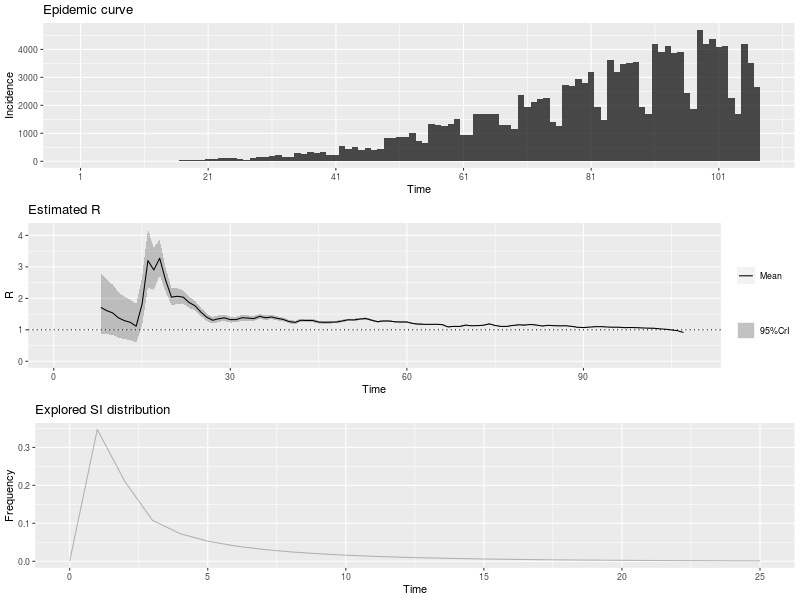

The file beside this chart, header and first rows:
, t_start, t_end, Mean(R), Std(R), Quantile.0.025(R), Quantile.0.05(R), Quantile.0.25(R), Median(R), Quantile.0.75(R), Quantile.0.95(R), Quantile.0.975(R)
1, 2, 8, 1.712, 0.4942, 0.8846, 0.9879, 1.358, 1.665, 2.015, 2.598, 2.808
2, 3, 9, 1.608, 0.4461, 0.8564, 0.9514, 1.289, 1.567, 1.883, 2.406, 2.593
3, 4, 10, 1.538, 0.411, 0.8407, 0.9296, 1.244, 1.501, 1.791, 2.27, 2.442
4, 5, 11, 1.379, 0.3686, 0.754, 0.8338, 1.116, 1.347, 1.607, 2.036, 2.19
5, 6, 12, 1.291, 0.3452, 0.7061, 0.7808, 1.045, 1.261, 1.505, 1.907, 2.051
6, 7, 13, 1.238, 0.3308, 0.6767, 0.7484, 1.002, 1.208, 1.442, 1.827, 1.966
7, 8, 14, 1.114, 0.3091, 0.5934, 0.6592, 0.8934, 1.086, 1.304, 1.667, 1.797
8, 9, 15, 1.811, 0.3952, 1.121, 1.214, 1.531, 1.782, 2.06, 2.506, 2.664
9, 10, 16, 3.198, 0.4716, 2.342, 2.464, 2.869, 3.175, 3.502, 4.011, 4.186
10, 11, 17, 2.902, 0.342, 2.271, 2.363, 2.665, 2.889, 3.125, 3.486, 3.61
11, 12, 18, 3.273, 0.286, 2.737, 2.817, 3.076, 3.265, 3.461, 3.757, 3.857
12, 13, 19, 2.583, 0.193, 2.218, 2.274, 2.45, 2.578, 2.71, 2.908, 2.975
13, 14, 20, 2.039, 0.1404, 1.773, 1.814, 1.943, 2.036, 2.132, 2.276, 2.324
14, 15, 21, 2.065, 0.1239, 1.83, 1.866, 1.98, 2.063, 2.147, 2.273, 2.315
15, 16, 22, 2.037, 0.1074, 1.832, 1.864, 1.964, 2.035, 2.109, 2.217, 2.253
16, 17, 23, 1.867, 0.08983, 1.695, 1.722, 1.806, 1.866, 1.927, 2.017, 2.047
17, 18, 24, 1.764, 0.07804, 1.614, 1.638, 1.711, 1.763, 1.816, 1.894, 1.92
18, 19, 25, 1.562, 0.06656, 1.435, 1.454, 1.517, 1.561, 1.607, 1.673, 1.695
19, 20, 26, 1.4, 0.05874, 1.287, 1.305, 1.36, 1.399, 1.439, 1.498, 1.517
20, 21, 27, 1.303, 0.05412, 1.199, 1.216, 1.266, 1.303, 1.339, 1.394, 1.412
21, 22, 28, 1.351, 0.0533, 1.248, 1.264, 1.314, 1.35, 1.386, 1.439, 1.457
22, 23, 29, 1.38, 0.0516, 1.281, 1.296, 1.345, 1.379, 1.414, 1.466, 1.483
23, 24, 30, 1.323, 0.04808, 1.23, 1.245, 1.29, 1.322, 1.355, 1.403, 1.419
24, 25, 31, 1.325, 0.0462, 1.236, 1.25, 1.294, 1.325, 1.356, 1.402, 1.417
25, 26, 32, 1.384, 0.04529, 1.297, 1.311, 1.353, 1.384, 1.415, 1.46, 1.474
26, 27, 33, 1.372, 0.04282, 1.289, 1.302, 1.343, 1.371, 1.4, 1.443, 1.457
27, 28, 34, 1.356, 0.04051, 1.278, 1.29, 1.328, 1.355, 1.383, 1.423, 1.436
28, 29, 35, 1.429, 0.03969, 1.352, 1.364, 1.402, 1.428, 1.455, 1.495, 1.508
29, 30, 36, 1.383, 0.03683, 1.311, 1.323, 1.358, 1.382, 1.407, 1.444, 1.456
30, 31, 37, 1.406, 0.0353, 1.338, 1.349, 1.382, 1.406, 1.43, 1.465, 1.476
31, 32, 38, 1.363, 0.03292, 1.299, 1.309, 1.341, 1.363, 1.385, 1.418, 1.428
32, 33, 39, 1.329, 0.031, 1.269, 1.278, 1.308, 1.329, 1.35, 1.38, 1.39
33, 34, 40, 1.262, 0.02896, 1.205, 1.214, 1.242, 1.261, 1.281, 1.31, 1.319
34, 35, 41, 1.235, 0.02776, 1.181, 1.19, 1.216, 1.235, 1.254, 1.281, 1.29
35, 36, 42, 1.303, 0.02771, 1.249, 1.257, 1.284, 1.302, 1.321, 1.348, 1.357
36, 37, 43, 1.296, 0.02656, 1.245, 1.253, 1.278, 1.296, 1.314, 1.34, 1.349
37, 38, 44, 1.295, 0.02552, 1.246, 1.254, 1.278, 1.295, 1.313, 1.338, 1.346
38, 39, 45, 1.247, 0.02408, 1.2, 1.208, 1.231, 1.247, 1.263, 1.287, 1.295
39, 40, 46, 1.237, 0.02325, 1.192, 1.199, 1.222, 1.237, 1.253, 1.276, 1.283
40, 41, 47, 1.243, 0.02261, 1.199, 1.206, 1.227, 1.243, 1.258, 1.28, 1.287
41, 42, 48, 1.246, 0.02194, 1.203, 1.21, 1.231, 1.246, 1.261, 1.282, 1.289
42, 43, 49, 1.28, 0.02154, 1.238, 1.245, 1.265, 1.28, 1.294, 1.316, 1.323
43, 44, 50, 1.318, 0.02104, 1.277, 1.283, 1.304, 1.318, 1.332, 1.353, 1.359
44, 45, 51, 1.314, 0.02011, 1.275, 1.281, 1.3, 1.314, 1.328, 1.347, 1.354
45, 46, 52, 1.342, 0.01948, 1.304, 1.31, 1.328, 1.341, 1.355, 1.374, 1.38
46, 47, 53, 1.358, 0.01871, 1.322, 1.328, 1.346, 1.358, 1.371, 1.389, 1.395
47, 48, 54, 1.306, 0.01747, 1.272, 1.278, 1.294, 1.306, 1.318, 1.335, 1.341
48, 49, 55, 1.257, 0.01646, 1.225, 1.23, 1.245, 1.257, 1.268, 1.284, 1.289
49, 50, 56, 1.281, 0.0161, 1.249, 1.254, 1.27, 1.28, 1.291, 1.307, 1.312
50, 51, 57, 1.279, 0.01551, 1.248, 1.253, 1.268, 1.278, 1.289, 1.304, 1.309
51, 52, 58, 1.255, 0.01481, 1.226, 1.231, 1.245, 1.255, 1.265, 1.28, 1.284
52, 53, 59, 1.248, 0.0143, 1.22, 1.225, 1.239, 1.248, 1.258, 1.272, 1.277
53, 54, 60, 1.247, 0.01384, 1.22, 1.224, 1.238, 1.247, 1.256, 1.27, 1.274
54, 55, 61, 1.202, 0.01316, 1.177, 1.181, 1.193, 1.202, 1.211, 1.224, 1.228
55, 56, 62, 1.18, 0.01272, 1.155, 1.159, 1.172, 1.18, 1.189, 1.201, 1.205
56, 57, 63, 1.175, 0.01242, 1.151, 1.154, 1.166, 1.175, 1.183, 1.195, 1.199
57, 58, 64, 1.173, 0.01214, 1.149, 1.153, 1.165, 1.173, 1.181, 1.193, 1.197
58, 59, 65, 1.175, 0.0119, 1.152, 1.156, 1.167, 1.175, 1.183, 1.195, 1.199
59, 60, 66, 1.164, 0.01158, 1.142, 1.145, 1.156, 1.164, 1.172, 1.183, 1.187
60, 61, 67, 1.092, 0.01098, 1.071, 1.074, 1.085, 1.092, 1.099, 1.11, 1.114
... 40 more rows
